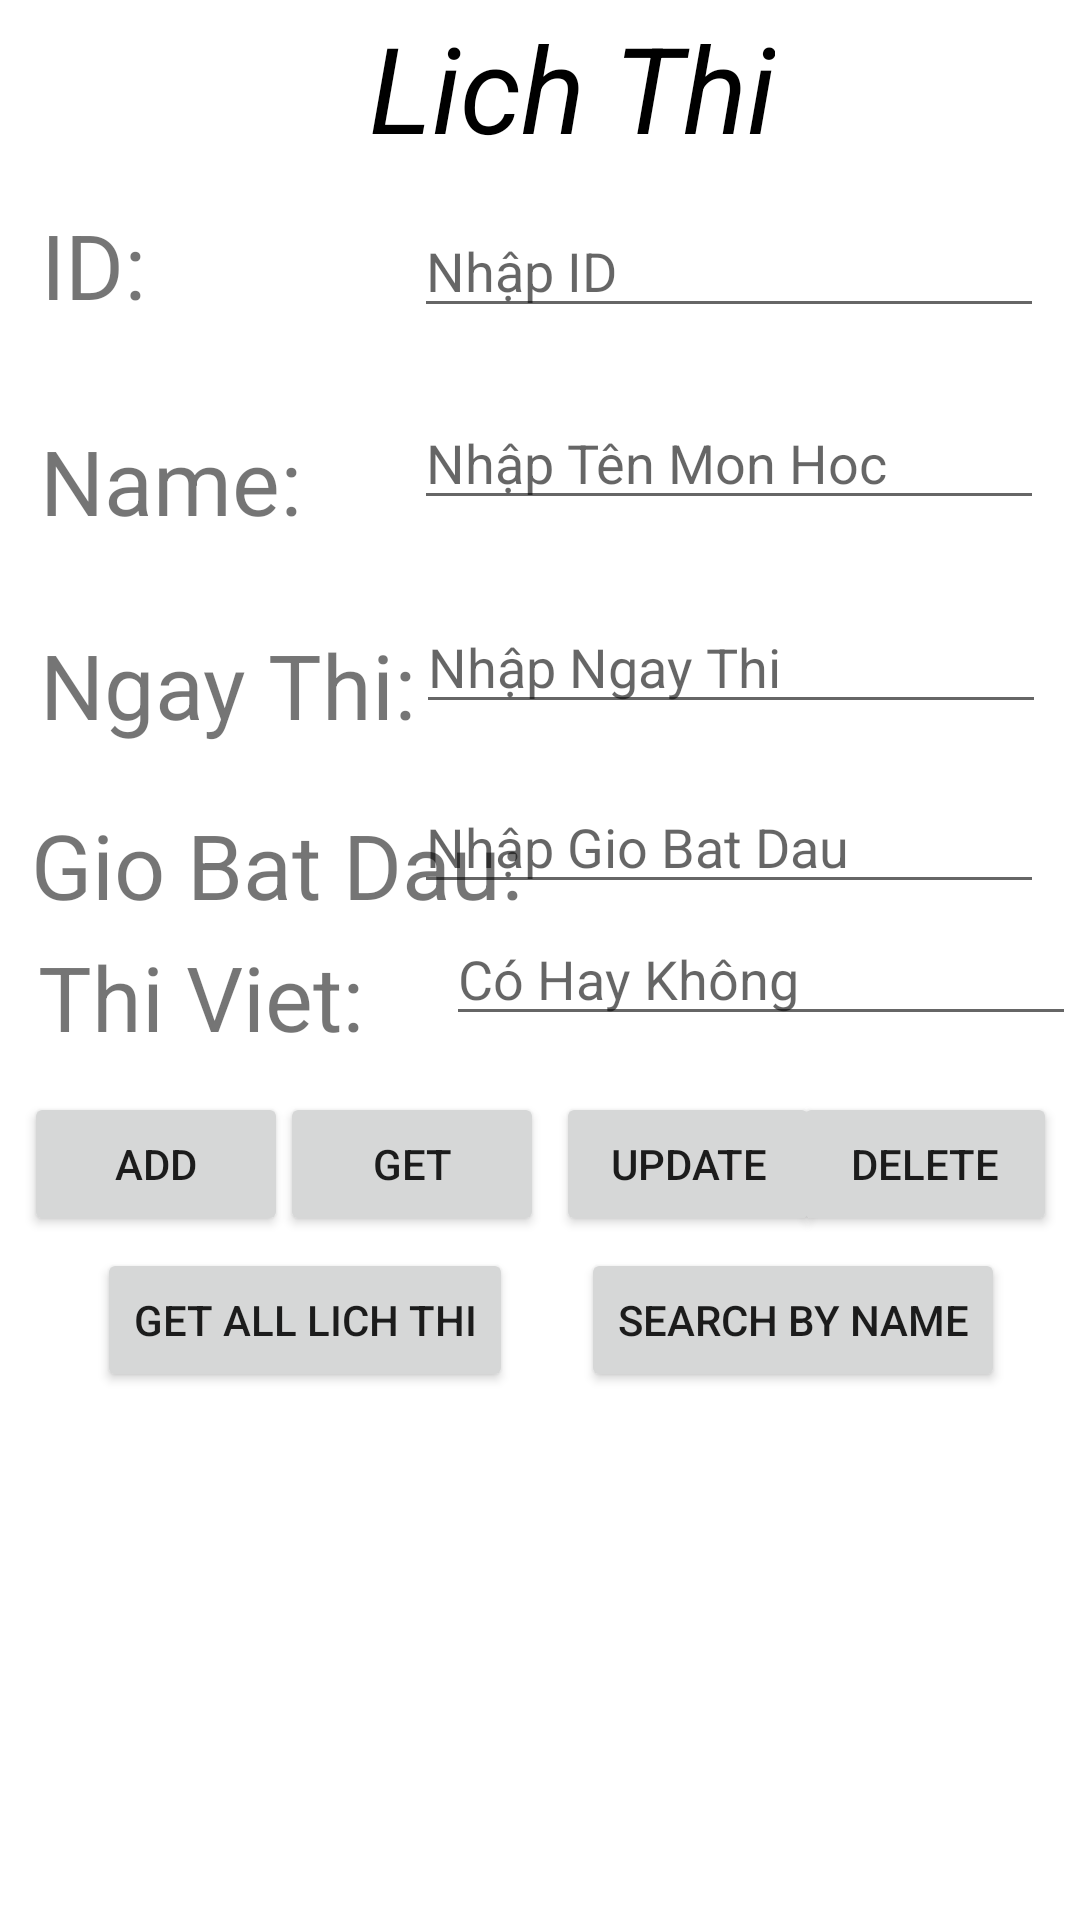

Reconstruct the res/layout file that produces this screen, plus the resources it refers to.
<!-- AndroidManifest.xml: application theme Theme.PhamPhiLongKtra2Bai2 -->
<!-- res/layout/activity_main.xml -->
<?xml version="1.0" encoding="utf-8"?>
<androidx.constraintlayout.widget.ConstraintLayout xmlns:android="http://schemas.android.com/apk/res/android"
    xmlns:app="http://schemas.android.com/apk/res-auto"
    xmlns:tools="http://schemas.android.com/tools"
    android:layout_width="match_parent"
    android:layout_height="match_parent"
    tools:context=".MainActivity">

    <TextView
        android:layout_width="wrap_content"
        android:layout_height="wrap_content"
        android:gravity="center"
        android:text="Lich Thi"
        android:textColor="@android:color/black"
        android:textSize="40sp"
        android:textStyle="italic"
        app:layout_constraintBottom_toBottomOf="parent"
        app:layout_constraintHorizontal_bias="0.547"
        app:layout_constraintLeft_toLeftOf="parent"
        app:layout_constraintRight_toRightOf="parent"
        app:layout_constraintTop_toTopOf="parent"
        app:layout_constraintVertical_bias="0.004" />

    <TextView
        android:id="@+id/textView"
        android:layout_width="wrap_content"
        android:layout_height="wrap_content"
        android:layout_marginTop="68dp"
        android:text="ID: "
        android:textSize="30dp"
        app:layout_constraintEnd_toEndOf="parent"
        app:layout_constraintHorizontal_bias="0.043"
        app:layout_constraintStart_toStartOf="parent"
        app:layout_constraintTop_toTopOf="parent" />

    <EditText
        android:id="@+id/idLichThi"
        android:layout_width="wrap_content"
        android:layout_height="wrap_content"
        android:layout_marginTop="68dp"
        android:ems="10"
        android:hint="Nhập ID"
        android:inputType="textPersonName"
        app:layout_constraintEnd_toEndOf="parent"
        app:layout_constraintHorizontal_bias="0.92"
        app:layout_constraintStart_toStartOf="parent"
        app:layout_constraintTop_toTopOf="parent" />

    <TextView
        android:id="@+id/textView2"
        android:layout_width="wrap_content"
        android:layout_height="wrap_content"
        android:layout_marginTop="140dp"
        android:text="Name: "
        android:textSize="30sp"
        app:layout_constraintEnd_toEndOf="parent"
        app:layout_constraintHorizontal_bias="0.05"
        app:layout_constraintStart_toStartOf="parent"
        app:layout_constraintTop_toTopOf="parent" />

    <EditText
        android:id="@+id/nameMon"
        android:layout_width="wrap_content"
        android:layout_height="wrap_content"
        android:layout_marginTop="132dp"
        android:ems="10"
        android:hint="Nhập Tên Mon Hoc"
        android:inputType="textPersonName"
        app:layout_constraintEnd_toEndOf="parent"
        app:layout_constraintHorizontal_bias="0.92"
        app:layout_constraintStart_toStartOf="parent"
        app:layout_constraintTop_toTopOf="parent" />

    <TextView
        android:id="@+id/textView3"
        android:layout_width="wrap_content"
        android:layout_height="wrap_content"
        android:layout_marginTop="208dp"
        android:text="Ngay Thi: "
        android:textSize="30sp"
        app:layout_constraintEnd_toEndOf="parent"
        app:layout_constraintHorizontal_bias="0.059"
        app:layout_constraintStart_toStartOf="parent"
        app:layout_constraintTop_toTopOf="parent" />

    <EditText
        android:id="@+id/idNgayThi"
        android:layout_width="wrap_content"
        android:layout_height="wrap_content"
        android:layout_marginTop="200dp"
        android:ems="10"
        android:inputType="textPersonName"
        android:hint="Nhập Ngay Thi"
        app:layout_constraintEnd_toEndOf="parent"
        app:layout_constraintHorizontal_bias="0.925"
        app:layout_constraintStart_toStartOf="parent"
        app:layout_constraintTop_toTopOf="parent" />

    <TextView
        android:id="@+id/textView5"
        android:layout_width="wrap_content"
        android:layout_height="wrap_content"
        android:layout_marginTop="268dp"
        android:text="Gio Bat Dau: "
        android:textSize="30sp"
        app:layout_constraintEnd_toEndOf="parent"
        app:layout_constraintHorizontal_bias="0.055"
        app:layout_constraintStart_toStartOf="parent"
        app:layout_constraintTop_toTopOf="parent" />

    <EditText
        android:id="@+id/idGio"
        android:layout_width="wrap_content"
        android:layout_height="wrap_content"
        android:layout_marginTop="260dp"
        android:ems="10"
        android:hint="Nhập Gio Bat Dau"
        app:layout_constraintEnd_toEndOf="parent"
        app:layout_constraintHorizontal_bias="0.92"
        app:layout_constraintStart_toStartOf="parent"
        app:layout_constraintTop_toTopOf="parent" />

    <androidx.recyclerview.widget.RecyclerView
        android:id="@+id/recycleview"
        android:layout_width="match_parent"
        android:layout_height="0dp"
        app:layout_constraintBottom_toBottomOf="parent"
        app:layout_constraintHorizontal_bias="0.0"
        app:layout_constraintLeft_toLeftOf="parent"
        app:layout_constraintRight_toRightOf="parent"
        app:layout_constraintTop_toBottomOf="@+id/getAll" />

    <Button
        android:id="@+id/delete"
        android:layout_width="wrap_content"
        android:layout_height="wrap_content"
        android:layout_marginTop="364dp"
        android:text="delete"
        app:layout_constraintEnd_toEndOf="parent"
        app:layout_constraintHorizontal_bias="0.972"
        app:layout_constraintStart_toStartOf="parent"
        app:layout_constraintTop_toTopOf="parent" />

    <Button
        android:id="@+id/add"
        android:layout_width="wrap_content"
        android:layout_height="wrap_content"
        android:layout_marginTop="364dp"
        android:text="Add"
        app:layout_constraintEnd_toEndOf="parent"
        app:layout_constraintHorizontal_bias="0.03"
        app:layout_constraintStart_toStartOf="parent"
        app:layout_constraintTop_toTopOf="parent" />

    <Button
        android:id="@+id/getById"
        android:layout_width="wrap_content"
        android:layout_height="wrap_content"
        android:layout_marginTop="364dp"
        android:text="Get"
        app:layout_constraintEnd_toEndOf="parent"
        app:layout_constraintHorizontal_bias="0.343"
        app:layout_constraintStart_toStartOf="parent"
        app:layout_constraintTop_toTopOf="parent" />

    <Button
        android:id="@+id/update"
        android:layout_width="wrap_content"
        android:layout_height="wrap_content"
        android:layout_marginTop="364dp"
        android:text="Update"
        app:layout_constraintEnd_toEndOf="parent"
        app:layout_constraintHorizontal_bias="0.681"
        app:layout_constraintStart_toStartOf="parent"
        app:layout_constraintTop_toTopOf="parent" />

    <Button
        android:id="@+id/getAll"
        android:layout_width="wrap_content"
        android:layout_height="wrap_content"
        android:layout_marginLeft="10dp"
        android:layout_marginTop="416dp"
        android:text="Get All Lich Thi"
        app:layout_constraintEnd_toEndOf="parent"
        app:layout_constraintHorizontal_bias="0.106"
        app:layout_constraintStart_toStartOf="parent"
        app:layout_constraintTop_toTopOf="parent" />

    <TextView
        android:id="@+id/textView6"
        android:layout_width="wrap_content"
        android:layout_height="wrap_content"
        android:layout_marginTop="312dp"
        android:text="Thi Viet: "
        android:textSize="30sp"
        app:layout_constraintEnd_toEndOf="parent"
        app:layout_constraintHorizontal_bias="0.052"
        app:layout_constraintStart_toStartOf="parent"
        app:layout_constraintTop_toTopOf="parent" />


    <Button
        android:id="@+id/btSearch"
        android:layout_width="wrap_content"
        android:layout_height="wrap_content"
        android:layout_marginTop="416dp"
        android:text="Search By Name"
        app:layout_constraintEnd_toEndOf="parent"
        app:layout_constraintHorizontal_bias="0.886"
        app:layout_constraintStart_toStartOf="parent"
        app:layout_constraintTop_toTopOf="parent" />

    <EditText
        android:id="@+id/idThiViet"
        android:layout_width="wrap_content"
        android:layout_height="wrap_content"
        android:layout_marginTop="304dp"
        android:ems="10"
        android:inputType="textPersonName"
        android:hint="Có Hay Không"
        app:layout_constraintEnd_toEndOf="parent"
        app:layout_constraintHorizontal_bias="0.99"
        app:layout_constraintStart_toStartOf="parent"
        app:layout_constraintTop_toTopOf="parent" />


</androidx.constraintlayout.widget.ConstraintLayout>
<!-- resources referenced by this layout -->
<resources>
  <style name="Theme.PhamPhiLongKtra2Bai2" parent="Theme.MaterialComponents.DayNight.DarkActionBar">
          
          <item name="colorPrimary">@color/purple_500</item>
          <item name="colorPrimaryVariant">@color/purple_700</item>
          <item name="colorOnPrimary">@color/white</item>
          
          <item name="colorSecondary">@color/teal_200</item>
          <item name="colorSecondaryVariant">@color/teal_700</item>
          <item name="colorOnSecondary">@color/black</item>
          
          <item name="android:statusBarColor" tools:targetApi="l">?attr/colorPrimaryVariant</item>
          
      </style>
  <!-- not gathered from this repository: default colours our renderer supplied (Android Studio template values) -->
  <color name="purple_500">#FF6200EE</color>
  <color name="purple_700">#FF3700B3</color>
  <color name="teal_200">#FF03DAC5</color>
  <color name="teal_700">#FF018786</color>
  <color name="black">#FF000000</color>
  <color name="white">#FFFFFFFF</color>
</resources>
